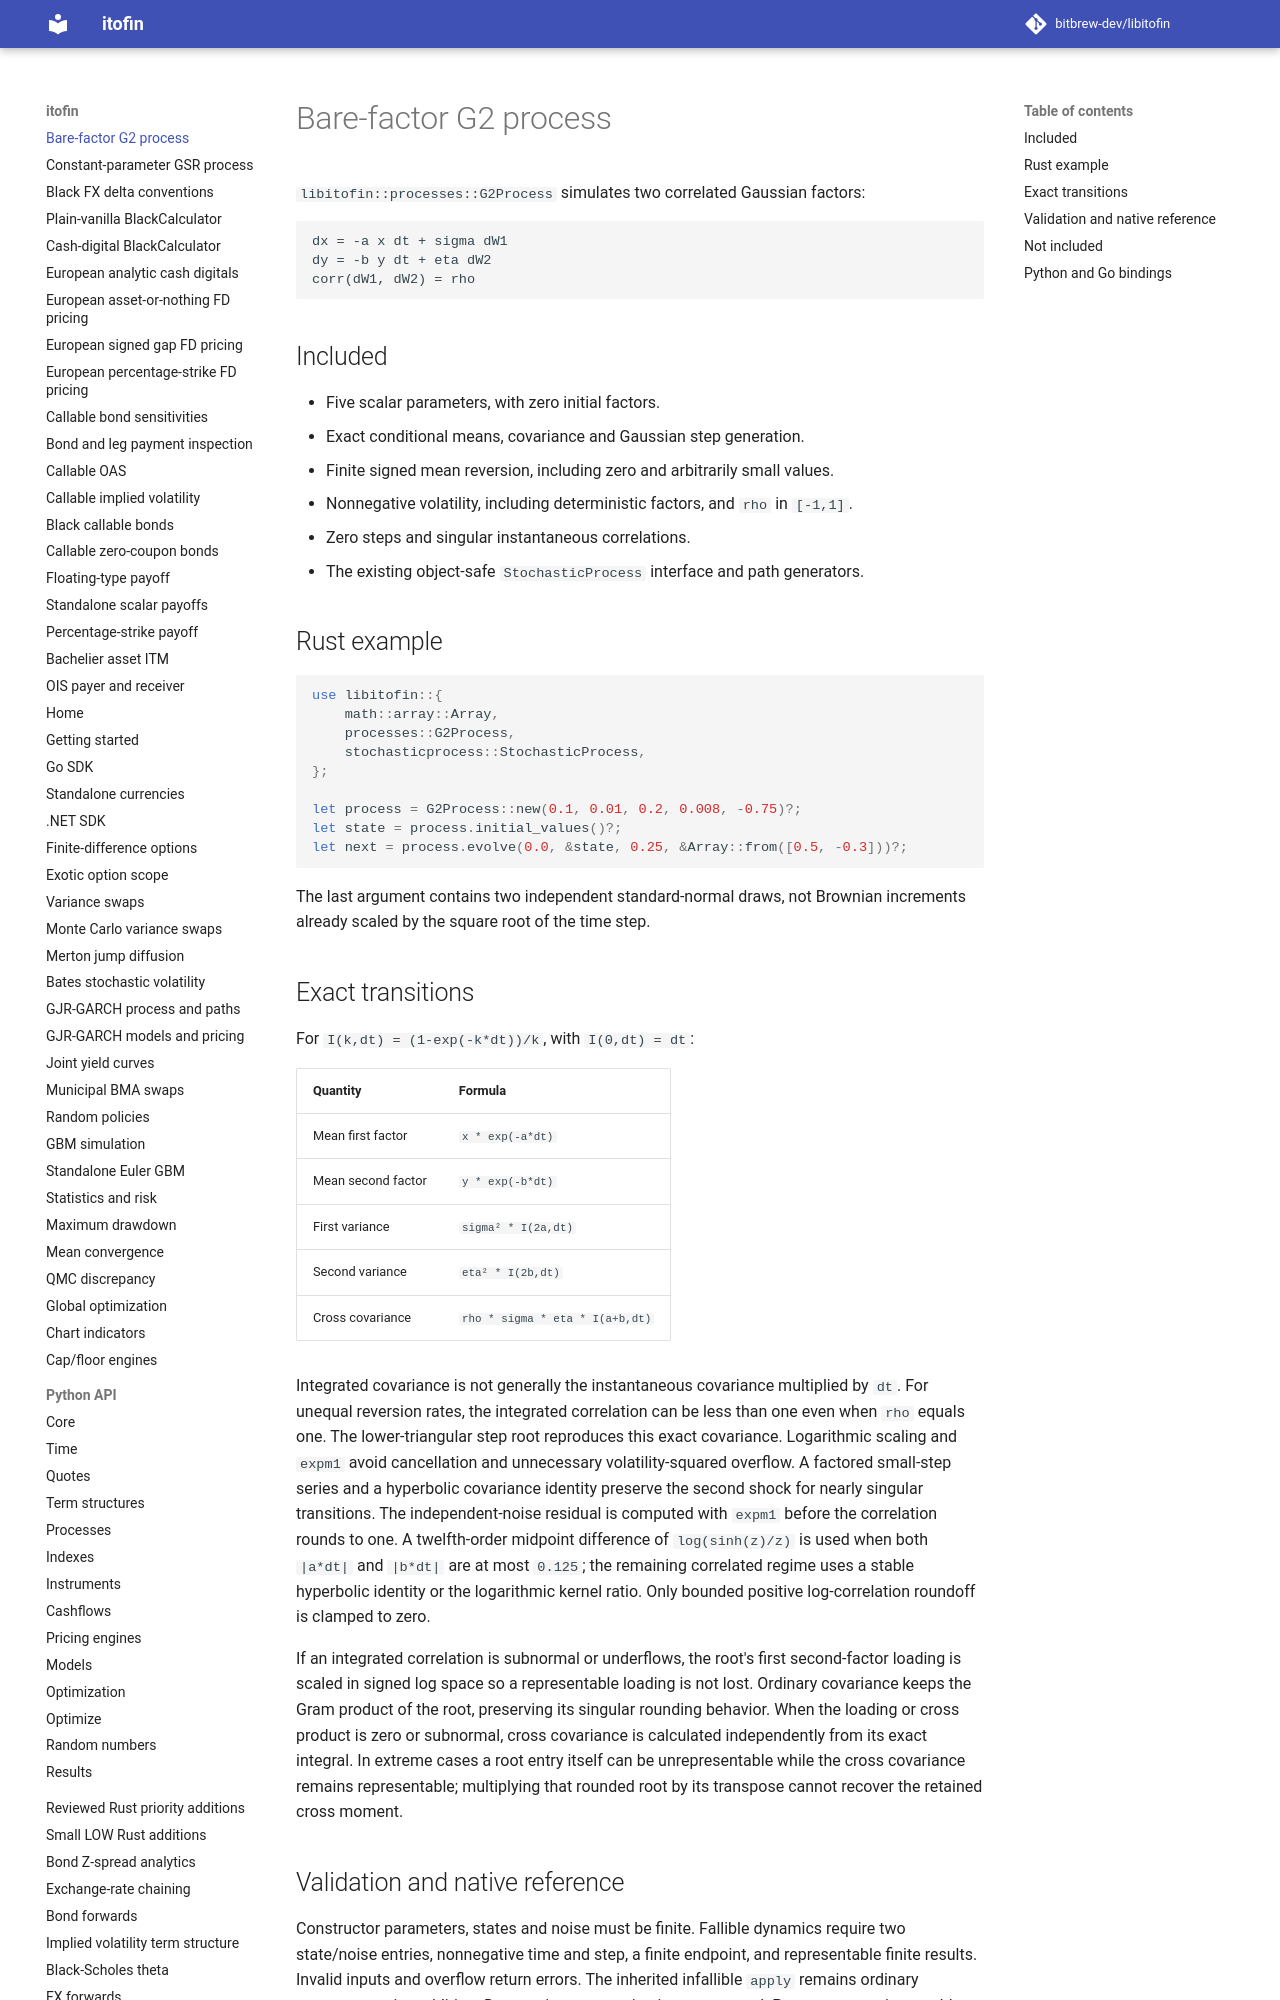

repository: zhangys2/libitofin · page: g2-process/index.html · generator: mkdocs

# Bare-factor G2 process

`libitofin::processes::G2Process` simulates two correlated Gaussian factors:

```text
dx = -a x dt + sigma dW1
dy = -b y dt + eta dW2
corr(dW1, dW2) = rho
```

## Included

- Five scalar parameters, with zero initial factors.
- Exact conditional means, covariance and Gaussian step generation.
- Finite signed mean reversion, including zero and arbitrarily small values.
- Nonnegative volatility, including deterministic factors, and `rho` in `[-1,1]`.
- Zero steps and singular instantaneous correlations.
- The existing object-safe `StochasticProcess` interface and path generators.

## Rust example

```rust
use libitofin::{
    math::array::Array,
    processes::G2Process,
    stochasticprocess::StochasticProcess,
};

let process = G2Process::new(0.1, 0.01, 0.2, 0.008, -0.75)?;
let state = process.initial_values()?;
let next = process.evolve(0.0, &state, 0.25, &Array::from([0.5, -0.3]))?;
```

The last argument contains two independent standard-normal draws, not Brownian
increments already scaled by the square root of the time step.

## Exact transitions

For `I(k,dt) = (1-exp(-k*dt))/k`, with `I(0,dt) = dt`:

| Quantity | Formula |
| --- | --- |
| Mean first factor | `x * exp(-a*dt)` |
| Mean second factor | `y * exp(-b*dt)` |
| First variance | `sigma² * I(2a,dt)` |
| Second variance | `eta² * I(2b,dt)` |
| Cross covariance | `rho * sigma * eta * I(a+b,dt)` |

Integrated covariance is not generally the instantaneous covariance multiplied
by `dt`. For unequal reversion rates, the integrated correlation can be less
than one even when `rho` equals one. The lower-triangular step root reproduces
this exact covariance. Logarithmic scaling and `expm1` avoid cancellation and
unnecessary volatility-squared overflow. A factored small-step series and a hyperbolic covariance identity preserve the
second shock for nearly singular transitions. The independent-noise residual is
computed with `expm1` before the correlation rounds to one. A twelfth-order
midpoint difference of `log(sinh(z)/z)` is used when both `|a*dt|` and `|b*dt|`
are at most `0.125`; the remaining correlated regime uses a stable hyperbolic
identity or the logarithmic kernel ratio. Only bounded positive
log-correlation roundoff is clamped to zero.

If an integrated correlation is subnormal or underflows, the root's first
second-factor loading is scaled in signed log space so a representable loading
is not lost. Ordinary covariance keeps the Gram product of the root, preserving
its singular rounding behavior. When the loading or cross product is zero or
subnormal, cross covariance is calculated independently from its exact integral.
In extreme cases a root entry itself can be unrepresentable while the
cross covariance remains representable; multiplying that rounded root by its
transpose cannot recover the retained cross moment.
